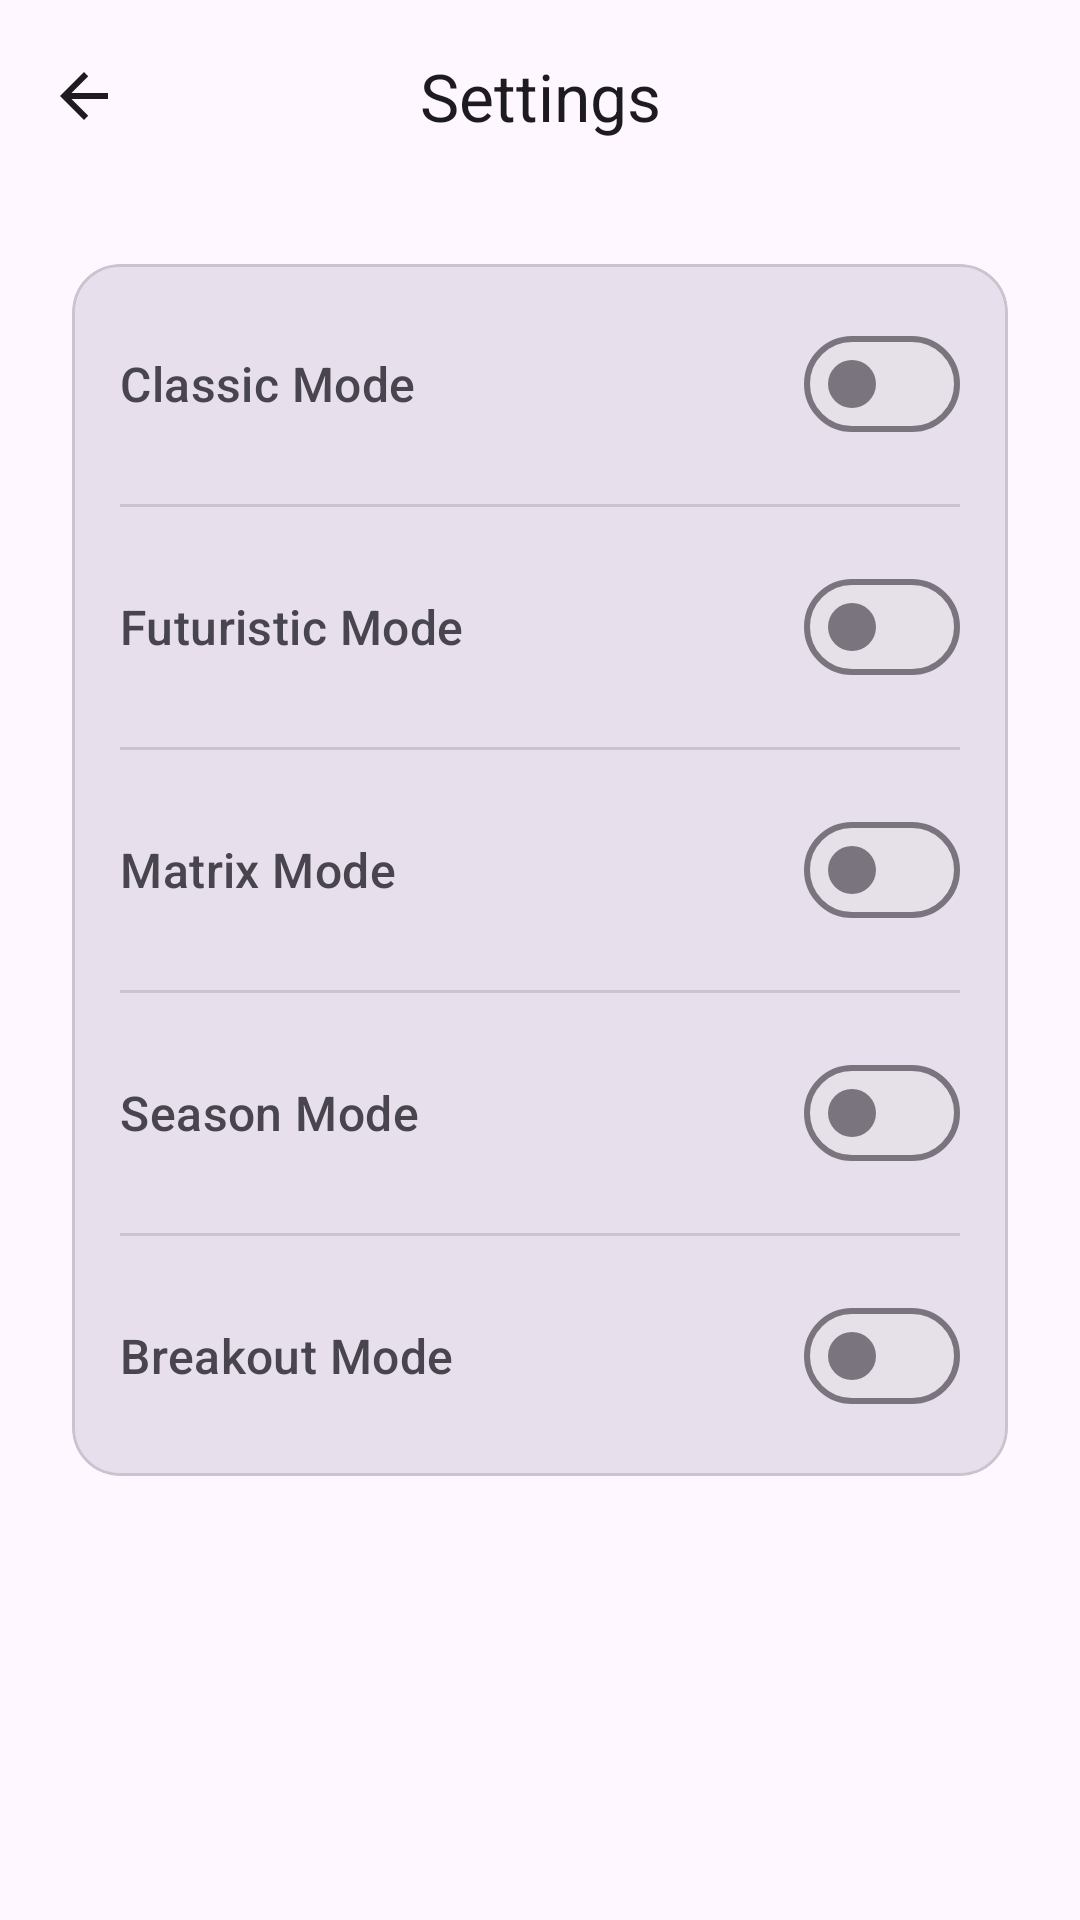

Here is an Android app screen rendered from its layout file. Give the layout XML and the strings, colors and styles it references.
<!-- AndroidManifest.xml: application theme Theme.PongClock -->
<!-- res/layout/fragment_settings.xml -->
<?xml version="1.0" encoding="utf-8"?>
<LinearLayout
    xmlns:android="http://schemas.android.com/apk/res/android"
    xmlns:app="http://schemas.android.com/apk/res-auto"
    android:layout_width="match_parent"
    android:layout_height="match_parent"
    android:orientation="vertical"
    android:background="?attr/colorSurface">

    <com.google.android.material.appbar.MaterialToolbar
        android:id="@+id/toolbar"
        android:layout_width="match_parent"
        android:layout_height="?attr/actionBarSize"
        android:background="?attr/colorSurface"
        app:title="@string/settings_t"
        app:titleCentered="true"
        app:navigationIcon="@drawable/ic_back"
        app:navigationIconTint="?attr/colorOnSurface"/>

    <androidx.core.widget.NestedScrollView
        android:layout_width="match_parent"
        android:layout_height="match_parent"
        android:fillViewport="true">

        <LinearLayout
            android:layout_width="match_parent"
            android:layout_height="wrap_content"
            android:orientation="vertical"
            android:padding="24dp">

            <com.google.android.material.card.MaterialCardView
                android:layout_width="match_parent"
                android:layout_height="wrap_content"
                app:cardCornerRadius="16dp"
                app:cardElevation="0dp"
                app:strokeWidth="1dp"
                app:strokeColor="?attr/colorOutlineVariant"
                app:cardBackgroundColor="?attr/colorSurfaceVariant">

                <LinearLayout
                    android:layout_width="match_parent"
                    android:layout_height="wrap_content"
                    android:orientation="vertical"
                    android:padding="16dp">

                    <LinearLayout
                        android:layout_width="match_parent"
                        android:layout_height="wrap_content"
                        android:orientation="horizontal"
                        android:gravity="center_vertical">

                        <TextView
                            android:id="@+id/lbl_classic"
                            android:layout_width="0dp"
                            android:layout_height="wrap_content"
                            android:layout_weight="1"
                            android:text="@string/classic_mode"
                            android:textAppearance="?attr/textAppearanceTitleMedium"
                            android:textColor="?attr/colorOnSurfaceVariant"/>

                        <com.google.android.material.materialswitch.MaterialSwitch
                            android:id="@+id/switch_classic_mode"
                            android:layout_width="wrap_content"
                            android:layout_height="wrap_content" />

                    </LinearLayout>

                    <View
                        android:layout_width="match_parent"
                        android:layout_height="1dp"
                        android:layout_marginVertical="16dp"
                        android:background="?attr/colorOutlineVariant"/>

                    <LinearLayout
                        android:layout_width="match_parent"
                        android:layout_height="wrap_content"
                        android:orientation="horizontal"
                        android:gravity="center_vertical">

                        <TextView
                            android:id="@+id/lbl_futuristic"
                            android:layout_width="0dp"
                            android:layout_height="wrap_content"
                            android:layout_weight="1"
                            android:text="@string/futuristic_mode"
                            android:textAppearance="?attr/textAppearanceTitleMedium"
                            android:textColor="?attr/colorOnSurfaceVariant"/>

                        <com.google.android.material.materialswitch.MaterialSwitch
                            android:id="@+id/switch_futuristic_mode"
                            android:layout_width="wrap_content"
                            android:layout_height="wrap_content" />

                    </LinearLayout>

                    <View
                        android:layout_width="match_parent"
                        android:layout_height="1dp"
                        android:layout_marginVertical="16dp"
                        android:background="?attr/colorOutlineVariant"/>

                    <LinearLayout
                        android:layout_width="match_parent"
                        android:layout_height="wrap_content"
                        android:orientation="horizontal"
                        android:gravity="center_vertical">

                        <TextView
                            android:id="@+id/lbl_active"
                            android:layout_width="0dp"
                            android:layout_height="wrap_content"
                            android:layout_weight="1"
                            android:text="@string/matrix"
                            android:textAppearance="?attr/textAppearanceTitleMedium"
                            android:textColor="?attr/colorOnSurfaceVariant"/>

                        <com.google.android.material.materialswitch.MaterialSwitch
                            android:id="@+id/switch_matrix_mode"
                            android:layout_width="wrap_content"
                            android:layout_height="wrap_content" />

                    </LinearLayout>

                    <View
                        android:layout_width="match_parent"
                        android:layout_height="1dp"
                        android:layout_marginVertical="16dp"
                        android:background="?attr/colorOutlineVariant"/>

                    <LinearLayout
                        android:layout_width="match_parent"
                        android:layout_height="wrap_content"
                        android:orientation="horizontal"
                        android:gravity="center_vertical">

                        <TextView
                            android:id="@+id/lbl_fix"
                            android:layout_width="0dp"
                            android:layout_height="wrap_content"
                            android:layout_weight="1"
                            android:text="@string/season"
                            android:textAppearance="?attr/textAppearanceTitleMedium"
                            android:textColor="?attr/colorOnSurfaceVariant"/>

                        <com.google.android.material.materialswitch.MaterialSwitch
                            android:id="@+id/switch_season_mode"
                            android:layout_width="wrap_content"
                            android:layout_height="wrap_content" />

                    </LinearLayout>

                    <View
                        android:layout_width="match_parent"
                        android:layout_height="1dp"
                        android:layout_marginVertical="16dp"
                        android:background="?attr/colorOutlineVariant"/>

                    <LinearLayout
                        android:layout_width="match_parent"
                        android:layout_height="wrap_content"
                        android:orientation="horizontal"
                        android:gravity="center_vertical">

                        <TextView
                            android:id="@+id/lbl_breakout"
                            android:layout_width="0dp"
                            android:layout_height="wrap_content"
                            android:layout_weight="1"
                            android:text="@string/breakout_mode"
                            android:textAppearance="?attr/textAppearanceTitleMedium"
                            android:textColor="?attr/colorOnSurfaceVariant"/>

                        <com.google.android.material.materialswitch.MaterialSwitch
                            android:id="@+id/switch_breakout_mode"
                            android:layout_width="wrap_content"
                            android:layout_height="wrap_content" />

                    </LinearLayout>



                </LinearLayout>

            </com.google.android.material.card.MaterialCardView>

        </LinearLayout>

    </androidx.core.widget.NestedScrollView>

</LinearLayout>
<!-- resources referenced by this layout -->
<resources>
  <!-- drawable ic_back (drawable) -->
  <vector xmlns:android="http://schemas.android.com/apk/res/android"
      android:width="24dp"
      android:height="24dp"
      android:viewportWidth="24"
      android:viewportHeight="24"
      android:autoMirrored="true"
      android:tint="?attr/colorControlNormal">
    <path
        android:fillColor="@android:color/white"
        android:pathData="M20,11H7.83l5.59,-5.59L12,4l-8,8 8,8 1.41,-1.41L7.83,13H20v-2z"/>
  </vector>
  <string name="breakout_mode">Breakout Mode</string>
  <string name="classic_mode">Classic Mode</string>
  <string name="futuristic_mode">Futuristic Mode</string>
  <string name="matrix">Matrix Mode</string>
  <string name="season">Season Mode</string>
  <string name="settings_t">Settings</string>
  <style name="Theme.PongClock" parent="Theme.Material3.DayNight.NoActionBar">
          <item name="android:windowDisablePreview">true</item>
          <item name="android:windowNoTitle">true</item>
          <item name="android:windowActionBar">false</item>
          <item name="android:windowFullscreen">true</item>
          <item name="android:windowContentOverlay">@null</item>
  
          
          <item name="colorPrimary">@color/purple_500</item>
          <item name="colorOnPrimary">@color/white</item>
          <item name="colorSecondary">@color/teal_200</item>
          <item name="colorOnSecondary">@color/black</item>
          <item name="android:statusBarColor">@android:color/transparent</item>
          <item name="android:navigationBarColor">@android:color/transparent</item>
          <item name="android:windowBackground">@color/black</item>
      </style>
  <color name="purple_500">#FF6200EE</color>
  <color name="white">#FFFFFFFF</color>
  <color name="teal_200">#FF03DAC5</color>
  <color name="black">#FF000000</color>
</resources>
